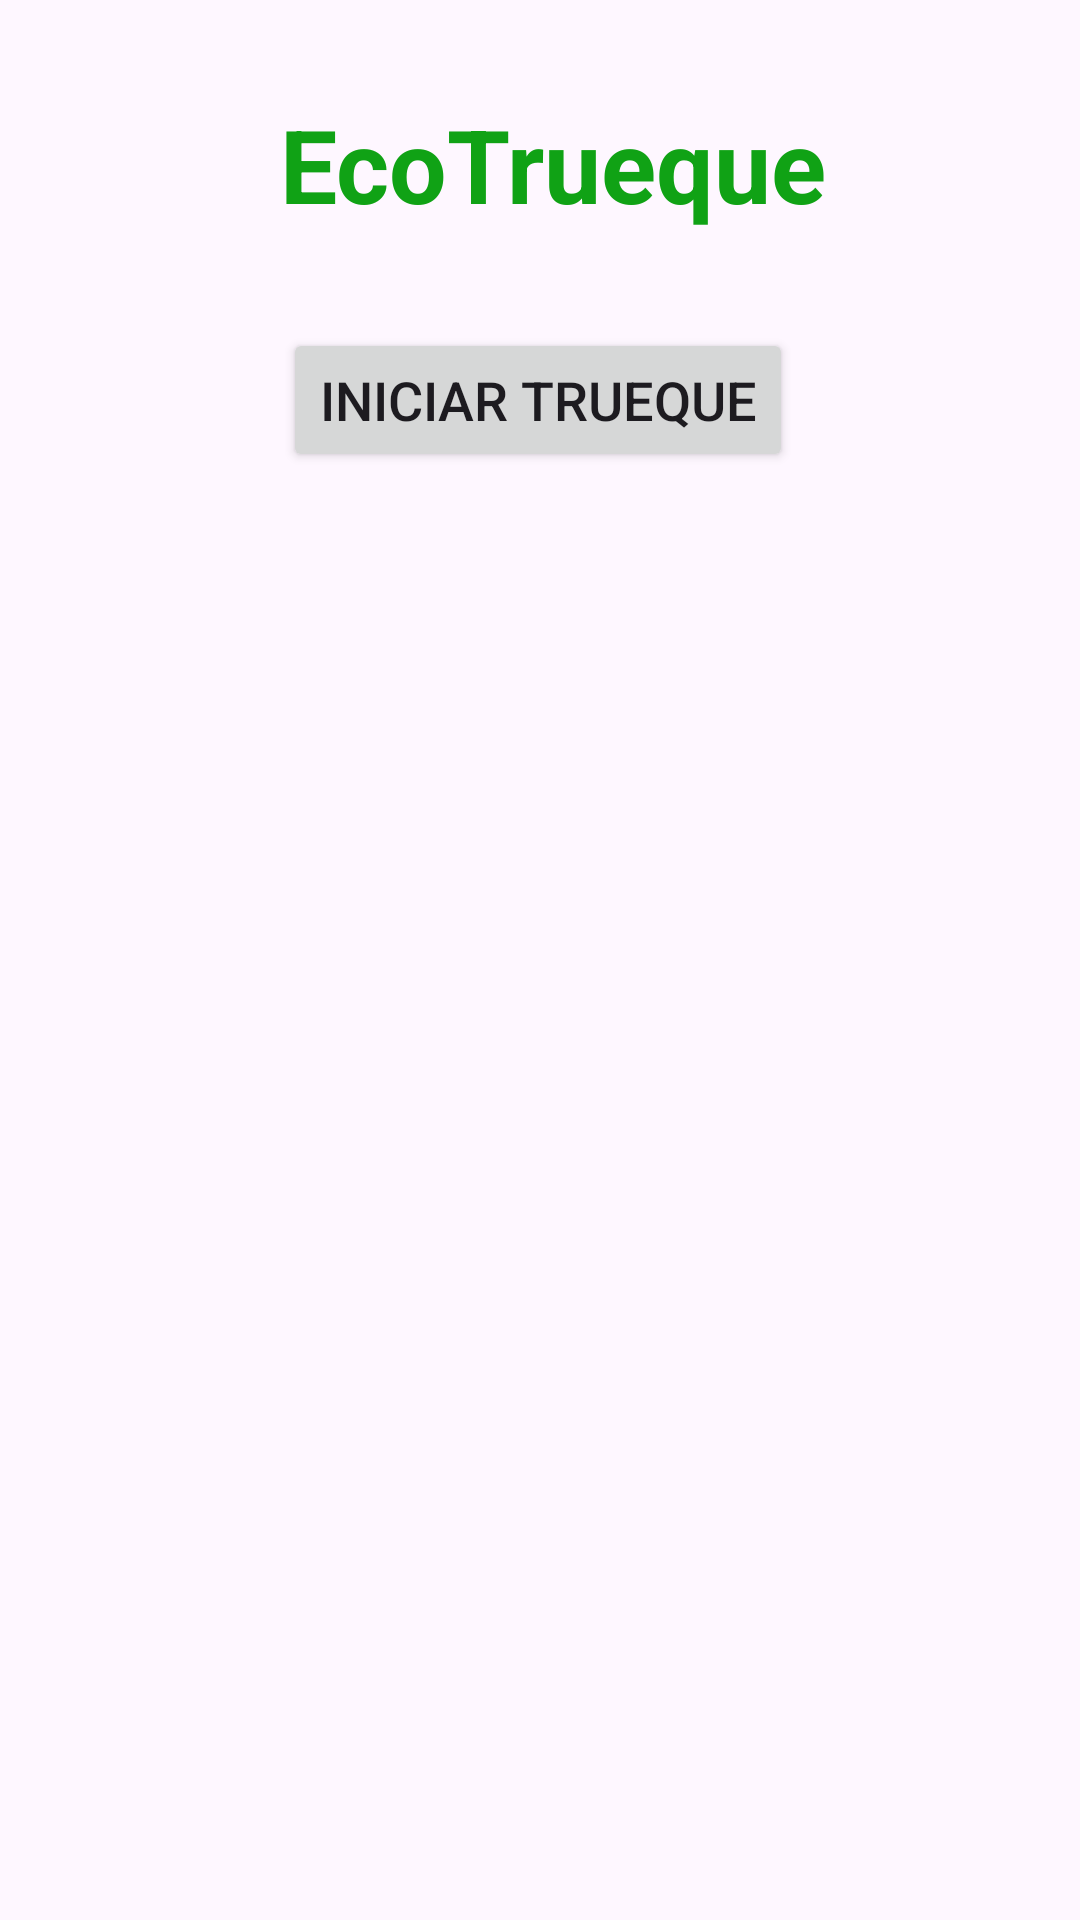

Layout XML and referenced resources for this Android screen:
<!-- AndroidManifest.xml: application theme Theme.EcoTrueque -->
<!-- res/layout/activity_menu_principal.xml -->
<?xml version="1.0" encoding="utf-8"?>
<androidx.constraintlayout.widget.ConstraintLayout xmlns:android="http://schemas.android.com/apk/res/android"
    xmlns:app="http://schemas.android.com/apk/res-auto"
    xmlns:tools="http://schemas.android.com/tools"
    android:id="@+id/main"
    android:layout_width="match_parent"
    android:layout_height="match_parent"
    android:minHeight="48dp"
    tools:context=".MenuPrincipalActivity">

    <TextView
        android:id="@+id/txtTitulo"
        android:layout_width="wrap_content"
        android:layout_height="wrap_content"
        android:layout_marginTop="32dp"
        android:text="@string/titulo_ecotrueque"
        android:textColor="#10A215"
        android:textSize="34sp"
        android:textStyle="bold"
        app:layout_constraintEnd_toEndOf="parent"
        app:layout_constraintHorizontal_bias="0.524"
        app:layout_constraintStart_toStartOf="parent"
        app:layout_constraintTop_toTopOf="parent" />

    <Button
        android:id="@+id/btnIniciarTrueque"
        android:layout_width="wrap_content"
        android:layout_height="wrap_content"
        android:layout_marginTop="32dp"
        android:text="@string/accion_iniciar_trueque"
        android:textSize="18sp"
        app:layout_constraintEnd_toEndOf="parent"
        app:layout_constraintHorizontal_bias="0.497"
        app:layout_constraintStart_toStartOf="parent"
        app:layout_constraintTop_toBottomOf="@+id/txtTitulo" />
</androidx.constraintlayout.widget.ConstraintLayout>
<!-- resources referenced by this layout -->
<resources>
  <string name="accion_iniciar_trueque">Iniciar Trueque</string>
  <string name="titulo_ecotrueque">EcoTrueque</string>
  <style name="Theme.EcoTrueque" parent="Base.Theme.EcoTrueque" />
  <style name="Base.Theme.EcoTrueque" parent="Theme.Material3.DayNight.NoActionBar">
          
          
      </style>
</resources>
